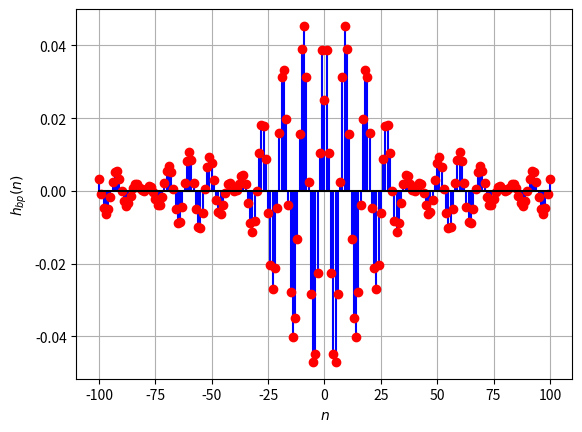

Source code (Python):
import numpy as np
import matplotlib.pyplot as plt

# Filter number
L = 1

# Sampling frequency (kHz)
Fs = 48

# Constant used to get the normalized digital frequencies
const = 2 * np.pi / Fs

# The permissible filter amplitude deviation from unity
delta = 0.15

# Bandpass filter specifications (kHz)
F_p1 = 4 + 0.6 * (L + 2)
F_p2 = 4 + 0.6 * L

# Transition band
delF = 0.3

# Stopband
F_s1 = F_p1 + 0.3
F_s2 = F_p2 - 0.3

# Normalized digital filter specifications (radians/sec)
omega_p1 = const * F_p1
omega_p2 = const * F_p2

omega_c = (omega_p1 + omega_p2) / 2
omega_l = (omega_p1 - omega_p2) / 2

omega_s1 = const * F_s1
omega_s2 = const * F_s2
delomega = 2 * np.pi * delF / Fs

N = 100  # Adjust N if needed
n = np.arange(-N, N + 1)
hbp = 2*np.sin(n * omega_l)*np.cos(13*n*np.pi/60) / np.where(n != 0,(n * np.pi),1)
hbp[N] = 1/ 40

# The lowpass filter plot
#omega = np.linspace(-np.pi / 2, np.pi / 2, 400)
plt.stem(n, hbp,linefmt='b',markerfmt='ro',basefmt = 'k')
plt.xlabel(r'$n$')
plt.ylabel(r'$h_{bp}(n)$')
plt.grid()
plt.savefig('hbp.png')
plt.show()

